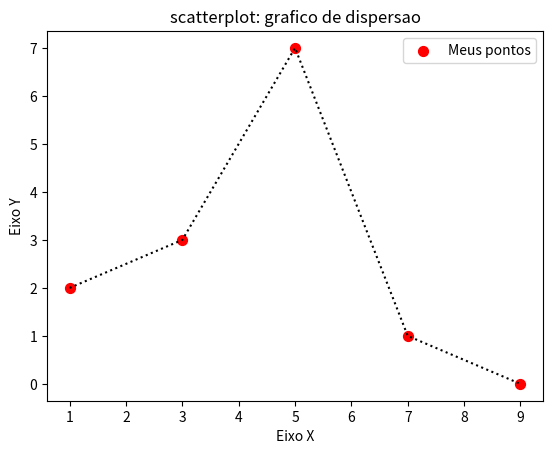

Recreate this plot in Python.
#grafico de dispersao

import matplotlib.pyplot as plt
x = [1,3,5,7,9]
y = [2,3,7,1,0]

titulo = "scatterplot: grafico de dispersao"
eixox = "Eixo X"
eixoy = "Eixo Y"

plt.title(titulo)
plt.xlabel(eixox)
plt.ylabel(eixoy)

plt.scatter(x, y, label="Meus pontos", color="r",marker = ".", s = 200)
plt.plot(x, y, color ="k", linestyle=":")
plt.legend()
plt.show()